Run: headless pygame with SDL's dummy video driver; simulated clock (each Clock.tick advances the game by its frame time, no real sleeping); random seed 0; keys injected as events and as key.get_pressed() state; no mouse input.
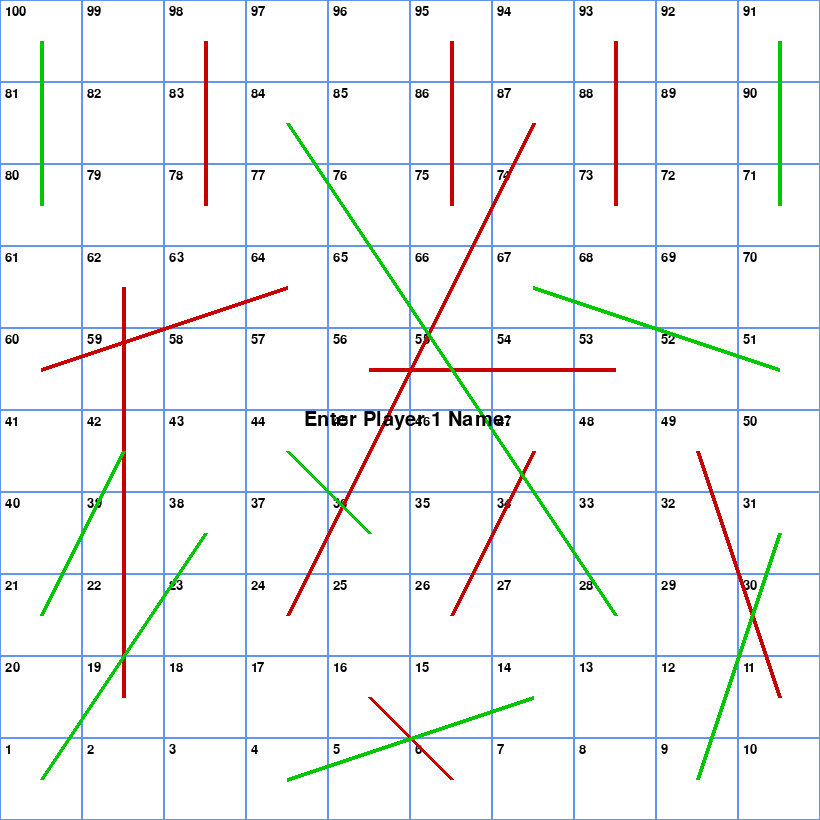
Frame 1 of 4 · flips 1–60 · no input
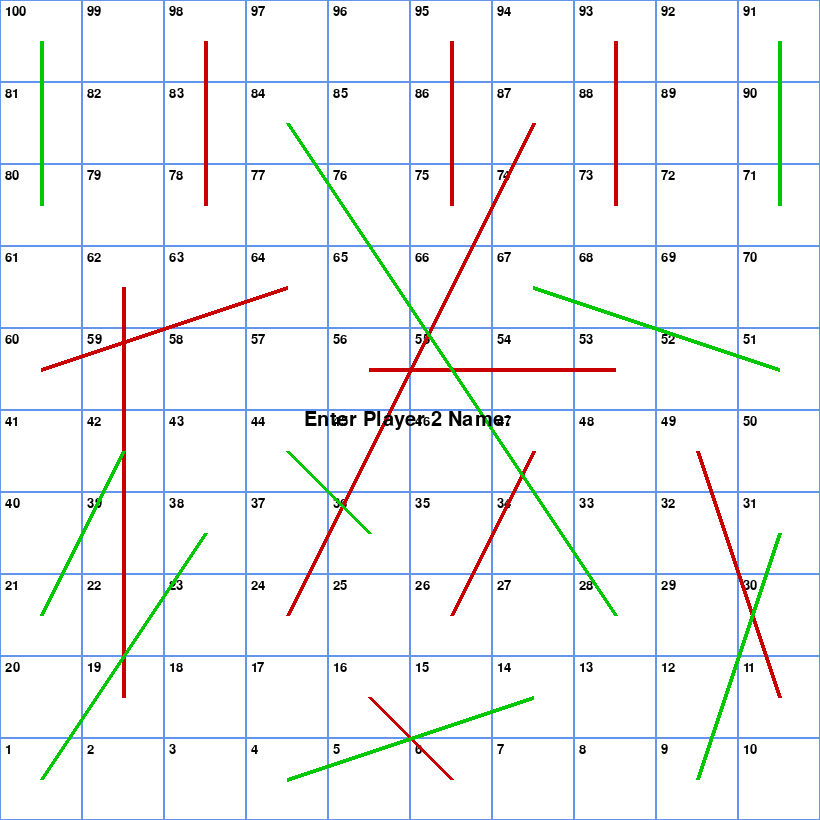
Frame 2 of 4 · flips 61–180 · tapped SPACE, RETURN · held RIGHT (→), D
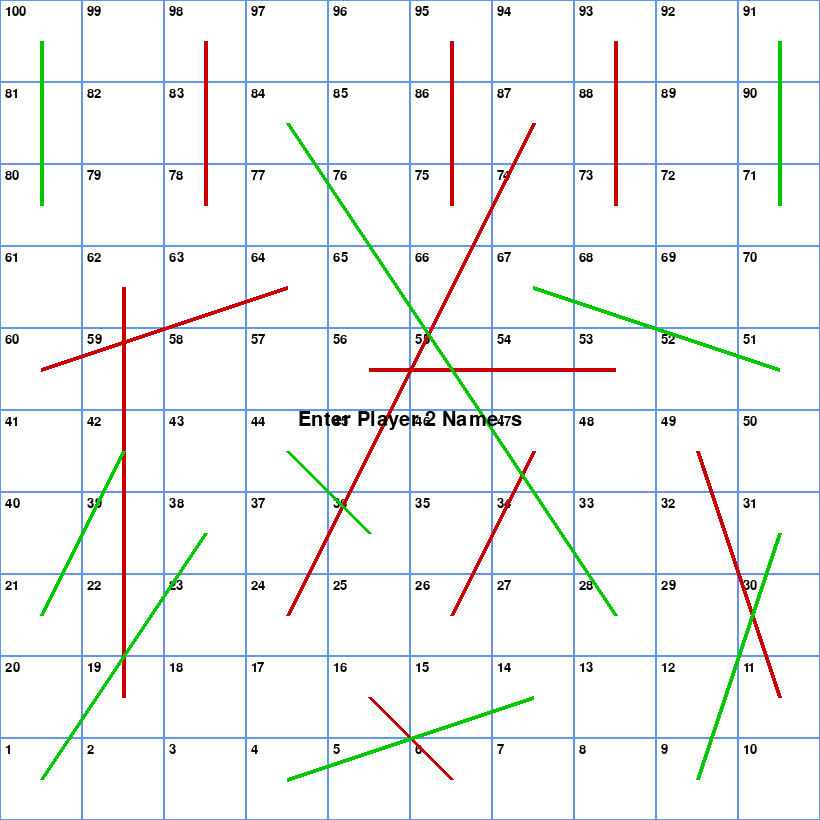
Frame 3 of 4 · flips 181–300 · held DOWN (↓), S
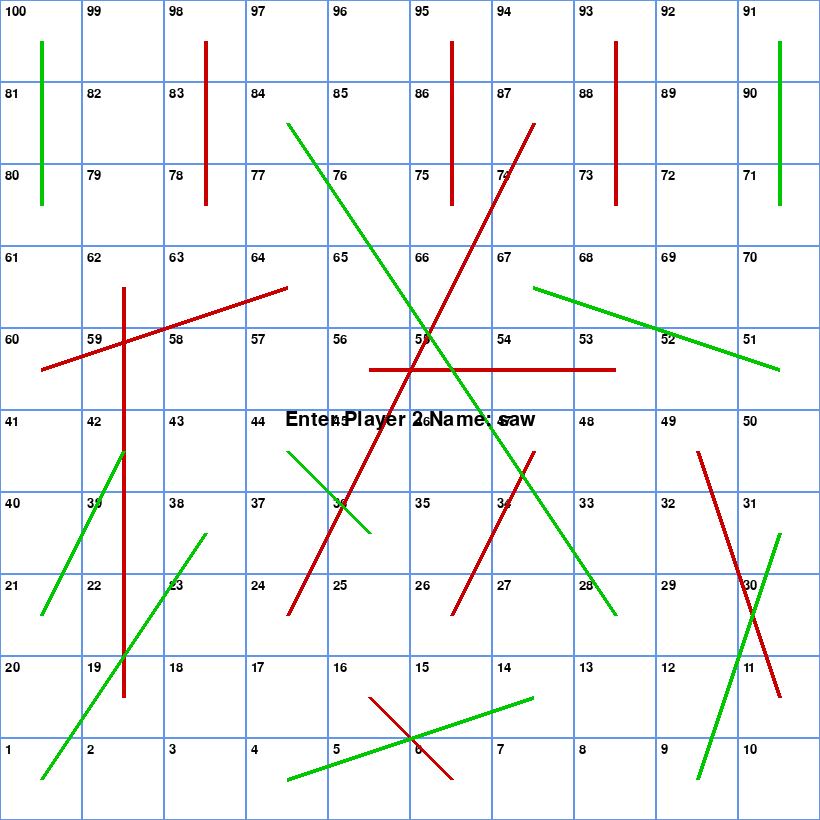
Frame 4 of 4 · flips 301–420 · held LEFT (←), A, UP (↑), W

The pygame program that drew these frames:

import pygame
import random
import sys
import statistics

# Initialize
pygame.init()

# Screen
WIDTH, HEIGHT = 820, 820
screen = pygame.display.set_mode((WIDTH, HEIGHT))
pygame.display.set_caption("Snakes and Ladders")

# Fonts
font = pygame.font.SysFont("arial", 20)
big_font = pygame.font.SysFont("arial", 30)
leaderboard_font = pygame.font.SysFont("arial", 26)

# Colors
WHITE = (255, 255, 255)
BLACK = (0, 0, 0)
BLUE = (100, 149, 237)
RED = (200, 0, 0)
GREEN = (0, 200, 0)
PURPLE = (128, 0, 128)

# Tile & board setup
TILE_SIZE = WIDTH // 10
snakes = {16: 6, 47: 26, 49: 11, 56: 53, 62: 19, 64: 60, 87: 24, 93: 73, 95: 75, 98: 78}
ladders = {1: 38, 4: 14, 9: 31, 21: 42, 28: 84, 36: 44, 51: 67, 71: 91, 80: 100}


# Player class
class Player:
    def __init__(self, name, color):
        self.name = name
        self.color = color
        self.position = 1
        self.scores = []

    def reset(self):
        self.position = 1


# Helper functions
def draw_board():
    screen.fill(WHITE)
    number = 1
    for row in range(10):
        for col in range(10):
            x = col * TILE_SIZE if row % 2 == 0 else (9 - col) * TILE_SIZE
            y = 9 * TILE_SIZE - row * TILE_SIZE
            pygame.draw.rect(screen, BLUE, (x, y, TILE_SIZE, TILE_SIZE), 1)
            num_text = font.render(str(number), True, BLACK)
            screen.blit(num_text, (x + 5, y + 5))
            number += 1
    draw_snakes_and_ladders()


def draw_snakes_and_ladders():
    for start, end in snakes.items():
        pygame.draw.line(screen, RED, get_tile_center(start), get_tile_center(end), 4)
    for start, end in ladders.items():
        pygame.draw.line(screen, GREEN, get_tile_center(start), get_tile_center(end), 4)


def get_tile_center(tile):
    row = (tile - 1) // 10
    col = (tile - 1) % 10
    if row % 2 == 1:
        col = 9 - col
    x = col * TILE_SIZE + TILE_SIZE // 2
    y = (9 - row) * TILE_SIZE + TILE_SIZE // 2
    return x, y


def draw_players(players):
    for player in players:
        x, y = get_tile_center(player.position)
        pygame.draw.circle(screen, player.color, (x, y), TILE_SIZE // 4)


def animate_movement(player, end_tile):
    start = player.position
    step = 1 if end_tile > start else -1
    for tile in range(start + step, end_tile + step, step):
        player.position = tile
        draw_board()
        draw_players(players)
        display_leaderboard(players)
        pygame.display.update()
        pygame.time.delay(300)


def display_text_centered(text):
    pygame.draw.rect(screen, WHITE, (0, HEIGHT // 2 - 30, WIDTH, 60))
    rendered = big_font.render(text, True, BLACK)
    screen.blit(rendered, (WIDTH // 2 - rendered.get_width() // 2, HEIGHT // 2 - 20))
    pygame.display.update()
    pygame.time.delay(1000)


def get_text_input(prompt):
    input_text = ""
    typing = True
    while typing:
        draw_board()
        render = big_font.render(f"{prompt}: {input_text}", True, BLACK)
        screen.blit(render, (WIDTH // 2 - render.get_width() // 2, HEIGHT // 2))
        pygame.display.update()
        for event in pygame.event.get():
            if event.type == pygame.QUIT:
                pygame.quit()
                sys.exit()
            elif event.type == pygame.KEYDOWN:
                if event.key == pygame.K_RETURN and input_text:
                    typing = False
                elif event.key == pygame.K_BACKSPACE:
                    input_text = input_text[:-1]
                elif event.unicode.isprintable():
                    input_text += event.unicode
    return input_text


def display_leaderboard(players):
    y_offset = 10
    x_offset = WIDTH - 250
    title = leaderboard_font.render("Leaderboard", True, PURPLE)
    screen.blit(title, (x_offset, y_offset))
    y_offset += 35
    for player in players:
        scores = player.scores
        if scores:
            avg = round(sum(scores) / len(scores), 2)
            score_text = f"{player.name}: Avg: {avg} | Games: {len(scores)}"
        else:
            score_text = f"{player.name}: No games yet"
        rendered = leaderboard_font.render(score_text, True, player.color)
        screen.blit(rendered, (x_offset, y_offset))
        y_offset += 35


def show_statistics(player):
    if len(player.scores) >= 2:
        data = player.scores
        stats_text = f"{player.name}'s Stats - Mean: {round(statistics.mean(data), 2)}, " \
                     f"Median: {statistics.median(data)}, Mode: {statistics.mode(data)}, " \
                     f"Range: {max(data) - min(data)}"
        display_text_centered(stats_text)


# Game loop
while True:
    # Get names
    p1_name = get_text_input("Enter Player 1 Name")
    p2_name = get_text_input("Enter Player 2 Name")

    player1 = Player(p1_name, RED)
    player2 = Player(p2_name, GREEN)
    players = [player1, player2]

    current_player_index = 0
    game_over = False
    clock = pygame.time.Clock()

    while not game_over:
        draw_board()
        draw_players(players)
        display_leaderboard(players)
        pygame.display.update()
        clock.tick(60)

        for event in pygame.event.get():
            if event.type == pygame.QUIT:
                pygame.quit()
                sys.exit()

            elif event.type == pygame.KEYDOWN:
                if event.key == pygame.K_SPACE:
                    current_player = players[current_player_index]
                    roll = random.randint(1, 6)
                    display_text_centered(f"{current_player.name} rolled a {roll}")
                    next_pos = current_player.position + roll

                    if next_pos <= 100:
                        animate_movement(current_player, next_pos)

                        # Now check snake or ladder
                        tile = current_player.position
                        if tile in snakes:
                            end_tile = snakes[tile]
                            display_text_centered(f"Oh no! {current_player.name} hit a snake!")
                            animate_movement(current_player, end_tile)

                        elif tile in ladders:
                            end_tile = ladders[tile]
                            display_text_centered(f"Yay! {current_player.name} climbed a ladder!")
                            animate_movement(current_player, end_tile)

                        if current_player.position == 100:
                            display_text_centered(f"{current_player.name} wins!")
                            current_player.scores.append(roll)
                            show_statistics(current_player)
                            game_over = True
                            break

                    current_player_index = (current_player_index + 1) % 2

    # Replay prompt
    replay = get_text_input("Play again? (y/n)").lower()
    if replay != 'y':
        break
